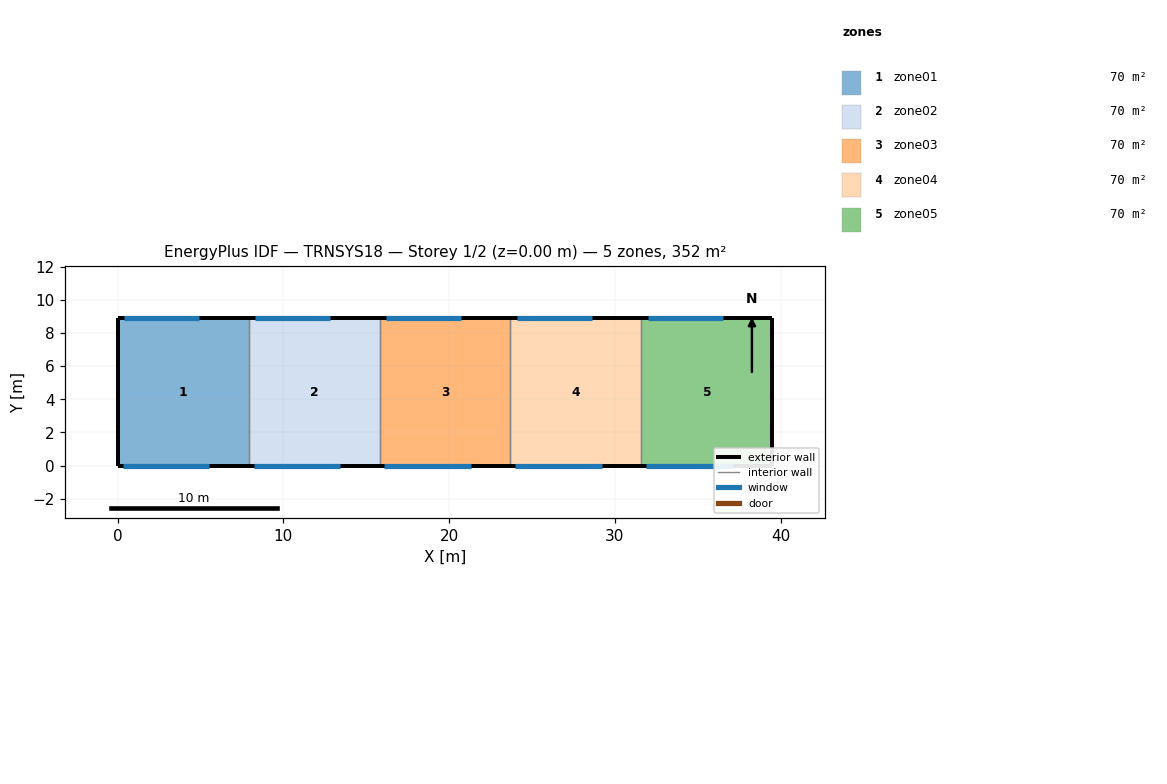
=== STOREY PLAN SPEC (per zone: floor XY polygon, exterior-wall plan segments, windows/doors) ===
zone 1: zone01  (70.3 m²)
  floor: (0.00, 0.00) (0.00, 8.90) (7.90, 8.90) (7.90, 0.00)
  exterior wall: (0.00, 8.90) – (0.00, 0.00)  [8.9 m]
  exterior wall: (7.90, 8.90) – (0.00, 8.90)  [7.9 m]
    window: (0.40, 8.90) – (4.90, 8.90)  [11.7 m²]
  exterior wall: (0.00, 0.00) – (7.90, 0.00)  [7.9 m]
    window: (0.30, 0.00) – (5.50, 0.00)  [9.9 m²]
  interior walls: 1
zone 2: zone02  (70.3 m²)
  floor: (7.90, 0.00) (7.90, 8.90) (15.80, 8.90) (15.80, 0.00)
  exterior wall: (15.80, 8.90) – (7.90, 8.90)  [7.9 m]
    window: (8.30, 8.90) – (12.80, 8.90)  [11.7 m²]
  exterior wall: (7.90, 0.00) – (15.80, 0.00)  [7.9 m]
    window: (8.20, 0.00) – (13.40, 0.00)  [9.9 m²]
  interior walls: 2
zone 3: zone03  (70.3 m²)
  floor: (15.80, 0.00) (15.80, 8.90) (23.70, 8.90) (23.70, 0.00)
  exterior wall: (23.70, 8.90) – (15.80, 8.90)  [7.9 m]
    window: (16.20, 8.90) – (20.70, 8.90)  [11.7 m²]
  exterior wall: (15.80, 0.00) – (23.70, 0.00)  [7.9 m]
    window: (16.10, 0.00) – (21.30, 0.00)  [9.9 m²]
  interior walls: 2
zone 4: zone04  (70.3 m²)
  floor: (23.70, 0.00) (23.70, 8.90) (31.60, 8.90) (31.60, 0.00)
  exterior wall: (31.60, 8.90) – (23.70, 8.90)  [7.9 m]
    window: (24.10, 8.90) – (28.60, 8.90)  [11.7 m²]
  exterior wall: (23.70, 0.00) – (31.60, 0.00)  [7.9 m]
    window: (24.00, 0.00) – (29.20, 0.00)  [9.9 m²]
  interior walls: 2
zone 5: zone05  (70.3 m²)
  floor: (31.60, 0.00) (31.60, 8.90) (39.50, 8.90) (39.50, 0.00)
  exterior wall: (39.50, 8.90) – (39.50, 0.00)  [8.9 m]
  exterior wall: (39.50, 8.90) – (31.60, 8.90)  [7.9 m]
    window: (32.00, 8.90) – (36.50, 8.90)  [11.7 m²]
  exterior wall: (31.60, 0.00) – (39.50, 0.00)  [7.9 m]
    window: (31.90, 0.00) – (37.10, 0.00)  [9.9 m²]
  interior walls: 1

=== DERIVED (storey summary) ===
Building: TRNSYS18
Storey: 1 of 2  (floor level z = 0.00 m)
Storey gross floor area: 351.6 m²
Zones on this storey: 5
  - zone01: floor 70.3 m²; exterior wall 24.7 m (175.4 m²); 2 window(s) 21.6 m²; WWR 12.3%
  - zone02: floor 70.3 m²; exterior wall 15.8 m (112.2 m²); 2 window(s) 21.6 m²; WWR 19.2%
  - zone03: floor 70.3 m²; exterior wall 15.8 m (112.2 m²); 2 window(s) 21.6 m²; WWR 19.2%
  - zone04: floor 70.3 m²; exterior wall 15.8 m (112.2 m²); 2 window(s) 21.6 m²; WWR 19.2%
  - zone05: floor 70.3 m²; exterior wall 24.7 m (175.4 m²); 2 window(s) 21.6 m²; WWR 12.3%
Zone adjacency: (none detected)